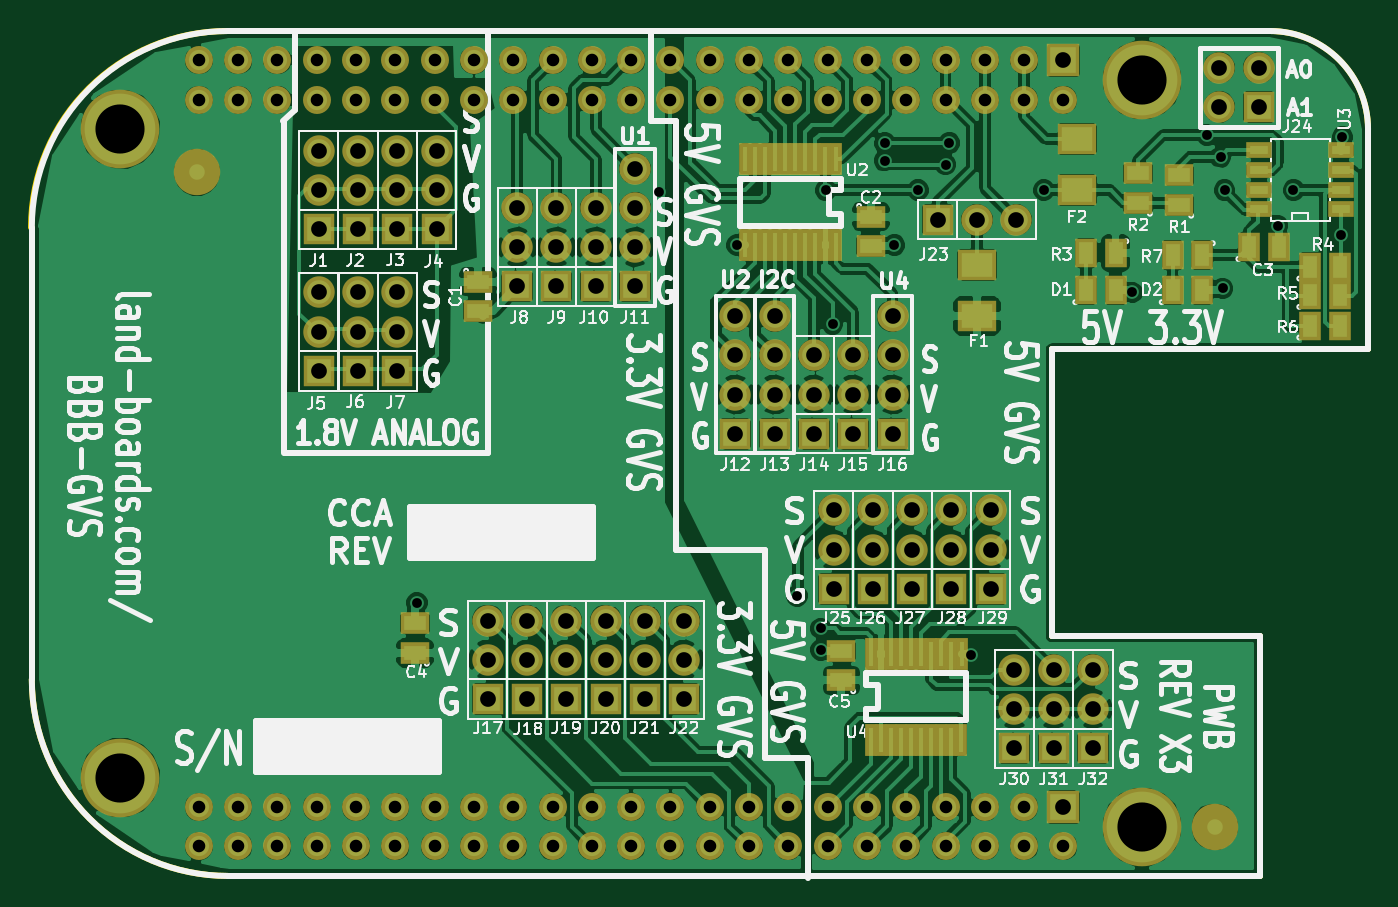
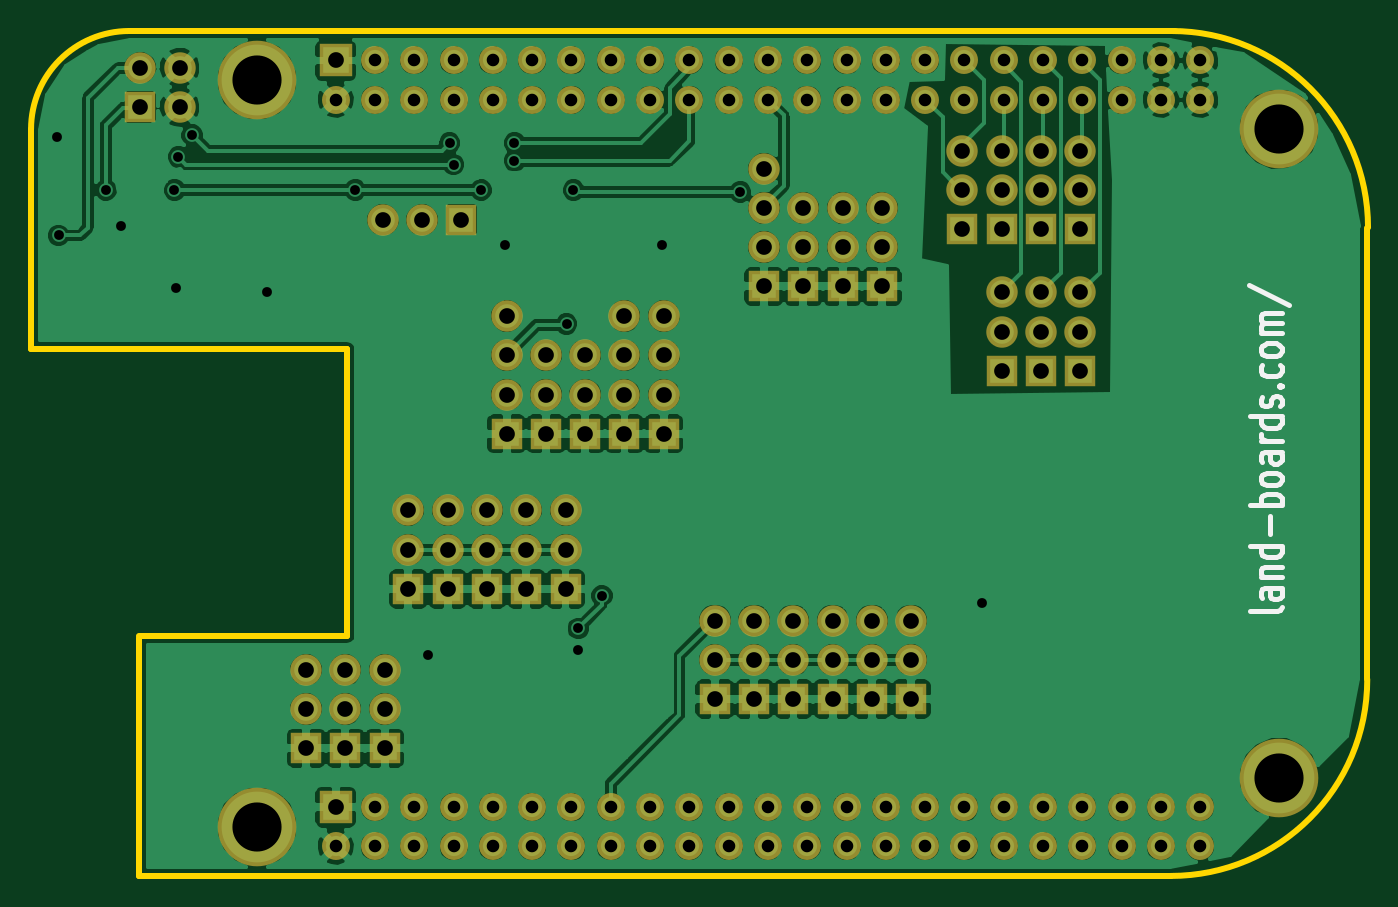
Circuit board: 8 layer files. Board 86.4 x 54.6 mm.
- bottom_mask: BBB-GVS-X3-B_Mask.gbs (4262 bytes)
- bottom_silk: BBB-GVS-X3-B_SilkS.gbo (7310 bytes)
- bottom_copper: BBB-GVS-X3-Back.gbl (147712 bytes)
- outline: BBB-GVS-X3-Edge_Cuts.gbr (1130 bytes)
- top_mask: BBB-GVS-X3-F_Mask.gts (5898 bytes)
- top_silk: BBB-GVS-X3-F_SilkS.gto (66496 bytes)
- top_copper: BBB-GVS-X3-Front.gtl (169286 bytes)
- drill: BBB-GVS-X3.drl (3142 bytes)

=== bottom_mask: BBB-GVS-X3-B_Mask.gbs ===
G04 (created by PCBNEW (2013-05-31 BZR 4019)-stable) date 7/12/2014 5:45:34 PM*
%MOIN*%
G04 Gerber Fmt 3.4, Leading zero omitted, Abs format*
%FSLAX34Y34*%
G01*
G70*
G90*
G04 APERTURE LIST*
%ADD10C,0.00590551*%
%ADD11R,0.08X0.08*%
%ADD12C,0.08*%
%ADD13C,0.2*%
%ADD14R,0.085X0.085*%
%ADD15C,0.0712*%
G04 APERTURE END LIST*
G54D10*
G54D11*
X18900Y-10250D03*
G54D12*
X18900Y-9250D03*
X18900Y-8250D03*
X18900Y-7250D03*
G54D11*
X15350Y-6500D03*
G54D12*
X15350Y-5500D03*
X15350Y-4500D03*
X15350Y-3500D03*
G54D11*
X21900Y-10250D03*
G54D12*
X21900Y-9250D03*
X21900Y-8250D03*
X21900Y-7250D03*
G54D11*
X17900Y-10250D03*
G54D12*
X17900Y-9250D03*
X17900Y-8250D03*
X17900Y-7250D03*
G54D11*
X20900Y-10250D03*
G54D12*
X20900Y-9250D03*
X20900Y-8250D03*
G54D11*
X23400Y-14200D03*
G54D12*
X23400Y-13200D03*
X23400Y-12200D03*
G54D11*
X24400Y-14200D03*
G54D12*
X24400Y-13200D03*
X24400Y-12200D03*
G54D11*
X27000Y-18250D03*
G54D12*
X27000Y-17250D03*
X27000Y-16250D03*
G54D11*
X26000Y-18250D03*
G54D12*
X26000Y-17250D03*
X26000Y-16250D03*
G54D11*
X25000Y-18250D03*
G54D12*
X25000Y-17250D03*
X25000Y-16250D03*
G54D11*
X11600Y-17000D03*
G54D12*
X11600Y-16000D03*
X11600Y-15000D03*
G54D11*
X12600Y-17000D03*
G54D12*
X12600Y-16000D03*
X12600Y-15000D03*
G54D11*
X13600Y-17000D03*
G54D12*
X13600Y-16000D03*
X13600Y-15000D03*
G54D11*
X14600Y-17000D03*
G54D12*
X14600Y-16000D03*
X14600Y-15000D03*
G54D11*
X15600Y-17000D03*
G54D12*
X15600Y-16000D03*
X15600Y-15000D03*
G54D11*
X16600Y-17000D03*
G54D12*
X16600Y-16000D03*
X16600Y-15000D03*
G54D11*
X7300Y-5050D03*
G54D12*
X7300Y-4050D03*
X7300Y-3050D03*
G54D11*
X9300Y-5050D03*
G54D12*
X9300Y-4050D03*
X9300Y-3050D03*
G54D11*
X7310Y-8650D03*
G54D12*
X7310Y-7650D03*
X7310Y-6650D03*
G54D11*
X8300Y-8650D03*
G54D12*
X8300Y-7650D03*
X8300Y-6650D03*
G54D11*
X10300Y-5050D03*
G54D12*
X10300Y-4050D03*
X10300Y-3050D03*
G54D11*
X9300Y-8650D03*
G54D12*
X9300Y-7650D03*
X9300Y-6650D03*
G54D11*
X13350Y-6500D03*
G54D12*
X13350Y-5500D03*
X13350Y-4500D03*
G54D11*
X14350Y-6500D03*
G54D12*
X14350Y-5500D03*
X14350Y-4500D03*
G54D11*
X19900Y-10250D03*
G54D12*
X19900Y-9250D03*
X19900Y-8250D03*
G54D11*
X20400Y-14200D03*
G54D12*
X20400Y-13200D03*
X20400Y-12200D03*
G54D11*
X21400Y-14200D03*
G54D12*
X21400Y-13200D03*
X21400Y-12200D03*
G54D11*
X22400Y-14200D03*
G54D12*
X22400Y-13200D03*
X22400Y-12200D03*
G54D11*
X8300Y-5050D03*
G54D12*
X8300Y-4050D03*
X8300Y-3050D03*
G54D11*
X31220Y-1930D03*
G54D12*
X30220Y-1930D03*
X31220Y-930D03*
X30220Y-930D03*
G54D11*
X12350Y-6500D03*
G54D12*
X12350Y-5500D03*
X12350Y-4500D03*
G54D11*
X23050Y-4800D03*
G54D12*
X24050Y-4800D03*
X25050Y-4800D03*
G54D13*
X2250Y-2500D03*
X28250Y-1250D03*
X28250Y-20250D03*
X2250Y-19000D03*
G54D14*
X26250Y-750D03*
G54D15*
X26250Y-1750D03*
X25250Y-750D03*
X25250Y-1750D03*
X24250Y-750D03*
X24250Y-1750D03*
X23250Y-750D03*
X23250Y-1750D03*
X22250Y-750D03*
X22250Y-1750D03*
X21250Y-750D03*
X21250Y-1750D03*
X20250Y-750D03*
X20250Y-1750D03*
X19250Y-750D03*
X19250Y-1750D03*
X18250Y-750D03*
X18250Y-1750D03*
X17250Y-750D03*
X17250Y-1750D03*
X16250Y-750D03*
X16250Y-1750D03*
X15250Y-750D03*
X15250Y-1750D03*
X14250Y-750D03*
X14250Y-1750D03*
X13250Y-750D03*
X13250Y-1750D03*
X12250Y-750D03*
X12250Y-1750D03*
X11250Y-750D03*
X11250Y-1750D03*
X10250Y-750D03*
X10250Y-1750D03*
X9250Y-750D03*
X9250Y-1750D03*
X8250Y-750D03*
X8250Y-1750D03*
X7250Y-750D03*
X7250Y-1750D03*
X6250Y-750D03*
X6250Y-1750D03*
X5250Y-750D03*
X5250Y-1750D03*
X4250Y-750D03*
X4250Y-1750D03*
G54D14*
X26250Y-19750D03*
G54D15*
X26250Y-20750D03*
X25250Y-19750D03*
X25250Y-20750D03*
X24250Y-19750D03*
X24250Y-20750D03*
X23250Y-19750D03*
X23250Y-20750D03*
X22250Y-19750D03*
X22250Y-20750D03*
X21250Y-19750D03*
X21250Y-20750D03*
X20250Y-19750D03*
X20250Y-20750D03*
X19250Y-19750D03*
X19250Y-20750D03*
X18250Y-19750D03*
X18250Y-20750D03*
X17250Y-19750D03*
X17250Y-20750D03*
X16250Y-19750D03*
X16250Y-20750D03*
X15250Y-19750D03*
X15250Y-20750D03*
X14250Y-19750D03*
X14250Y-20750D03*
X13250Y-19750D03*
X13250Y-20750D03*
X12250Y-19750D03*
X12250Y-20750D03*
X11250Y-19750D03*
X11250Y-20750D03*
X10250Y-19750D03*
X10250Y-20750D03*
X9250Y-19750D03*
X9250Y-20750D03*
X8250Y-19750D03*
X8250Y-20750D03*
X7250Y-19750D03*
X7250Y-20750D03*
X6250Y-19750D03*
X6250Y-20750D03*
X5250Y-19750D03*
X5250Y-20750D03*
X4250Y-19750D03*
X4250Y-20750D03*
M02*

=== bottom_silk: BBB-GVS-X3-B_SilkS.gbo (7310 bytes, source omitted) ===
=== bottom_copper: BBB-GVS-X3-Back.gbl (147712 bytes, source omitted) ===
=== outline: BBB-GVS-X3-Edge_Cuts.gbr ===
G04 (created by PCBNEW (2013-05-31 BZR 4019)-stable) date 7/12/2014 5:45:34 PM*
%MOIN*%
G04 Gerber Fmt 3.4, Leading zero omitted, Abs format*
%FSLAX34Y34*%
G01*
G70*
G90*
G04 APERTURE LIST*
%ADD10C,0.00590551*%
%ADD11C,0.015*%
G04 APERTURE END LIST*
G54D10*
G54D11*
X21288Y-21494D02*
X25265Y-21494D01*
X5225Y-21494D02*
X9241Y-21494D01*
X5265Y1D02*
X9202Y1D01*
X25383Y1D02*
X21288Y1D01*
X21300Y0D02*
X9200Y0D01*
X9200Y-21500D02*
X9250Y-21500D01*
X9200Y-21500D02*
X21300Y-21500D01*
X31250Y-15400D02*
X25950Y-15400D01*
X31250Y-21500D02*
X28500Y-21500D01*
X31250Y-21500D02*
X31250Y-15450D01*
X5250Y0D02*
X4900Y0D01*
X25200Y0D02*
X27250Y0D01*
X27250Y-21500D02*
X25250Y-21500D01*
X5000Y-21500D02*
X5250Y-21500D01*
X27250Y-21500D02*
X28500Y-21500D01*
X27250Y0D02*
X28500Y0D01*
X25950Y-8100D02*
X25950Y-15400D01*
X34000Y-8100D02*
X25950Y-8100D01*
X34000Y-7900D02*
X34000Y-8100D01*
X28400Y0D02*
X31500Y0D01*
X0Y-5000D02*
X0Y-16500D01*
X34000Y-2500D02*
X34000Y-7950D01*
X34000Y-2500D02*
G75*
G03X31500Y0I-2500J0D01*
G74*
G01*
X0Y-16500D02*
G75*
G03X5000Y-21500I5000J0D01*
G74*
G01*
X4980Y0D02*
G75*
G03X-20Y-5000I0J-5000D01*
G74*
G01*
M02*

=== top_mask: BBB-GVS-X3-F_Mask.gts (5898 bytes, source omitted) ===
=== top_silk: BBB-GVS-X3-F_SilkS.gto (66496 bytes, source omitted) ===
=== top_copper: BBB-GVS-X3-Front.gtl (169286 bytes, source omitted) ===
=== drill: BBB-GVS-X3.drl ===
M48
;DRILL file {Pcbnew (2013-05-31 BZR 4019)-stable} date 7/12/2014 5:45:30 PM
;FORMAT={-:-/ absolute / inch / decimal}
FMAT,2
INCH,TZ
T1C0.025
T2C0.032
T3C0.040
T4C0.125
%
G90
G05
M72
T1
X0.98Y-1.455
X1.595Y-0.41
X1.795Y-0.545
X1.9475Y-1.4375
X2.0075Y-1.52
X2.0075Y-1.575
X2.02Y-0.405
X2.0375Y-0.745
X2.17Y-0.285
X2.17Y-0.33
X2.195Y-0.545
X2.255Y-0.405
X2.325Y-0.34
X2.335Y-0.285
X2.39Y-1.589
X2.575Y-0.405
X2.8Y-0.665
X2.99Y-0.265
X3.025Y-0.32
X3.03Y-0.655
X3.035Y-0.405
X3.17Y-0.495
X3.21Y-0.405
X3.33Y-0.52
X3.335Y-0.27
T2
X0.425Y-0.075
X0.425Y-0.175
X0.425Y-1.975
X0.425Y-2.075
X0.525Y-0.075
X0.525Y-0.175
X0.525Y-1.975
X0.525Y-2.075
X0.625Y-0.075
X0.625Y-0.175
X0.625Y-1.975
X0.625Y-2.075
X0.725Y-0.075
X0.725Y-0.175
X0.725Y-1.975
X0.725Y-2.075
X0.825Y-0.075
X0.825Y-0.175
X0.825Y-1.975
X0.825Y-2.075
X0.925Y-0.075
X0.925Y-0.175
X0.925Y-1.975
X0.925Y-2.075
X1.025Y-0.075
X1.025Y-0.175
X1.025Y-1.975
X1.025Y-2.075
X1.125Y-0.075
X1.125Y-0.175
X1.125Y-1.975
X1.125Y-2.075
X1.225Y-0.075
X1.225Y-0.175
X1.225Y-1.975
X1.225Y-2.075
X1.325Y-0.075
X1.325Y-0.175
X1.325Y-1.975
X1.325Y-2.075
X1.425Y-0.075
X1.425Y-0.175
X1.425Y-1.975
X1.425Y-2.075
X1.525Y-0.075
X1.525Y-0.175
X1.525Y-1.975
X1.525Y-2.075
X1.625Y-0.075
X1.625Y-0.175
X1.625Y-1.975
X1.625Y-2.075
X1.725Y-0.075
X1.725Y-0.175
X1.725Y-1.975
X1.725Y-2.075
X1.825Y-0.075
X1.825Y-0.175
X1.825Y-1.975
X1.825Y-2.075
X1.925Y-0.075
X1.925Y-0.175
X1.925Y-1.975
X1.925Y-2.075
X2.025Y-0.075
X2.025Y-0.175
X2.025Y-1.975
X2.025Y-2.075
X2.125Y-0.075
X2.125Y-0.175
X2.125Y-1.975
X2.125Y-2.075
X2.225Y-0.075
X2.225Y-0.175
X2.225Y-1.975
X2.225Y-2.075
X2.325Y-0.075
X2.325Y-0.175
X2.325Y-1.975
X2.325Y-2.075
X2.425Y-0.075
X2.425Y-0.175
X2.425Y-1.975
X2.425Y-2.075
X2.525Y-0.075
X2.525Y-0.175
X2.525Y-1.975
X2.525Y-2.075
X2.625Y-0.175
X2.625Y-2.075
T3
X0.73Y-0.305
X0.73Y-0.405
X0.73Y-0.505
X0.731Y-0.665
X0.731Y-0.765
X0.731Y-0.865
X0.83Y-0.305
X0.83Y-0.405
X0.83Y-0.505
X0.83Y-0.665
X0.83Y-0.765
X0.83Y-0.865
X0.93Y-0.305
X0.93Y-0.405
X0.93Y-0.505
X0.93Y-0.665
X0.93Y-0.765
X0.93Y-0.865
X1.03Y-0.305
X1.03Y-0.405
X1.03Y-0.505
X1.16Y-1.5
X1.16Y-1.6
X1.16Y-1.7
X1.235Y-0.45
X1.235Y-0.55
X1.235Y-0.65
X1.26Y-1.5
X1.26Y-1.6
X1.26Y-1.7
X1.335Y-0.45
X1.335Y-0.55
X1.335Y-0.65
X1.36Y-1.5
X1.36Y-1.6
X1.36Y-1.7
X1.435Y-0.45
X1.435Y-0.55
X1.435Y-0.65
X1.46Y-1.5
X1.46Y-1.6
X1.46Y-1.7
X1.535Y-0.35
X1.535Y-0.45
X1.535Y-0.55
X1.535Y-0.65
X1.56Y-1.5
X1.56Y-1.6
X1.56Y-1.7
X1.66Y-1.5
X1.66Y-1.6
X1.66Y-1.7
X1.79Y-0.725
X1.79Y-0.825
X1.79Y-0.925
X1.79Y-1.025
X1.89Y-0.725
X1.89Y-0.825
X1.89Y-0.925
X1.89Y-1.025
X1.99Y-0.825
X1.99Y-0.925
X1.99Y-1.025
X2.04Y-1.22
X2.04Y-1.32
X2.04Y-1.42
X2.09Y-0.825
X2.09Y-0.925
X2.09Y-1.025
X2.14Y-1.22
X2.14Y-1.32
X2.14Y-1.42
X2.19Y-0.725
X2.19Y-0.825
X2.19Y-0.925
X2.19Y-1.025
X2.24Y-1.22
X2.24Y-1.32
X2.24Y-1.42
X2.305Y-0.48
X2.34Y-1.22
X2.34Y-1.32
X2.34Y-1.42
X2.405Y-0.48
X2.44Y-1.22
X2.44Y-1.32
X2.44Y-1.42
X2.5Y-1.625
X2.5Y-1.725
X2.5Y-1.825
X2.505Y-0.48
X2.6Y-1.625
X2.6Y-1.725
X2.6Y-1.825
X2.625Y-0.075
X2.625Y-1.975
X2.7Y-1.625
X2.7Y-1.725
X2.7Y-1.825
X3.022Y-0.093
X3.022Y-0.193
X3.122Y-0.093
X3.122Y-0.193
T4
X0.225Y-0.25
X0.225Y-1.9
X2.825Y-0.125
X2.825Y-2.025
T0
M30
